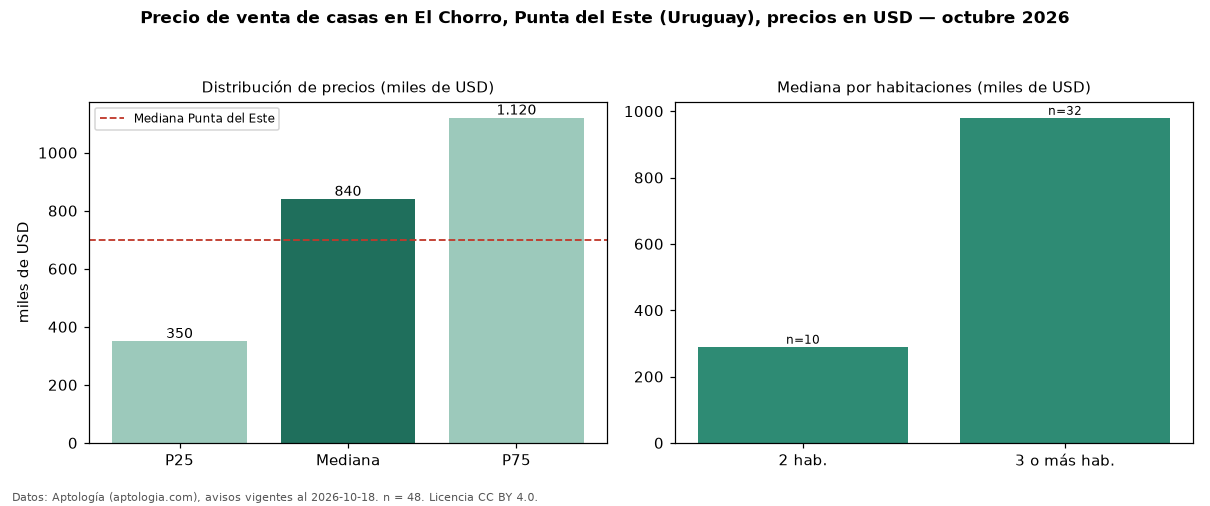

Source data for this figure (header and first rows):
seccion, metrica, valor, moneda, n
precio, p25, 350000, USD, 48
precio, mediana, 840000, USD, 48
precio, p75, 1120000, USD, 48
precio, minimo, 110000, USD, 48
precio, maximo, 2800000, USD, 48
m2, mediana_precio_m2, 3187, USD, 46
m2, area_mediana_m2, 223.0, m2, 46
banos, mediana_banos, 3.0, , 
habitaciones, 2, 290000, USD, 10
habitaciones, 3+, 980000, USD, 32
ciudad, mediana_ciudad_referencia, 700000, USD, 
ciudad, mediana_m2_ciudad, 2734, USD, 
fuente, fecha_datos, 2026-10-18, , 
fuente, atribucion, https://www.aptologia.com/uy/venta/punta…, , 
fuente, licencia, CC BY 4.0, , 
